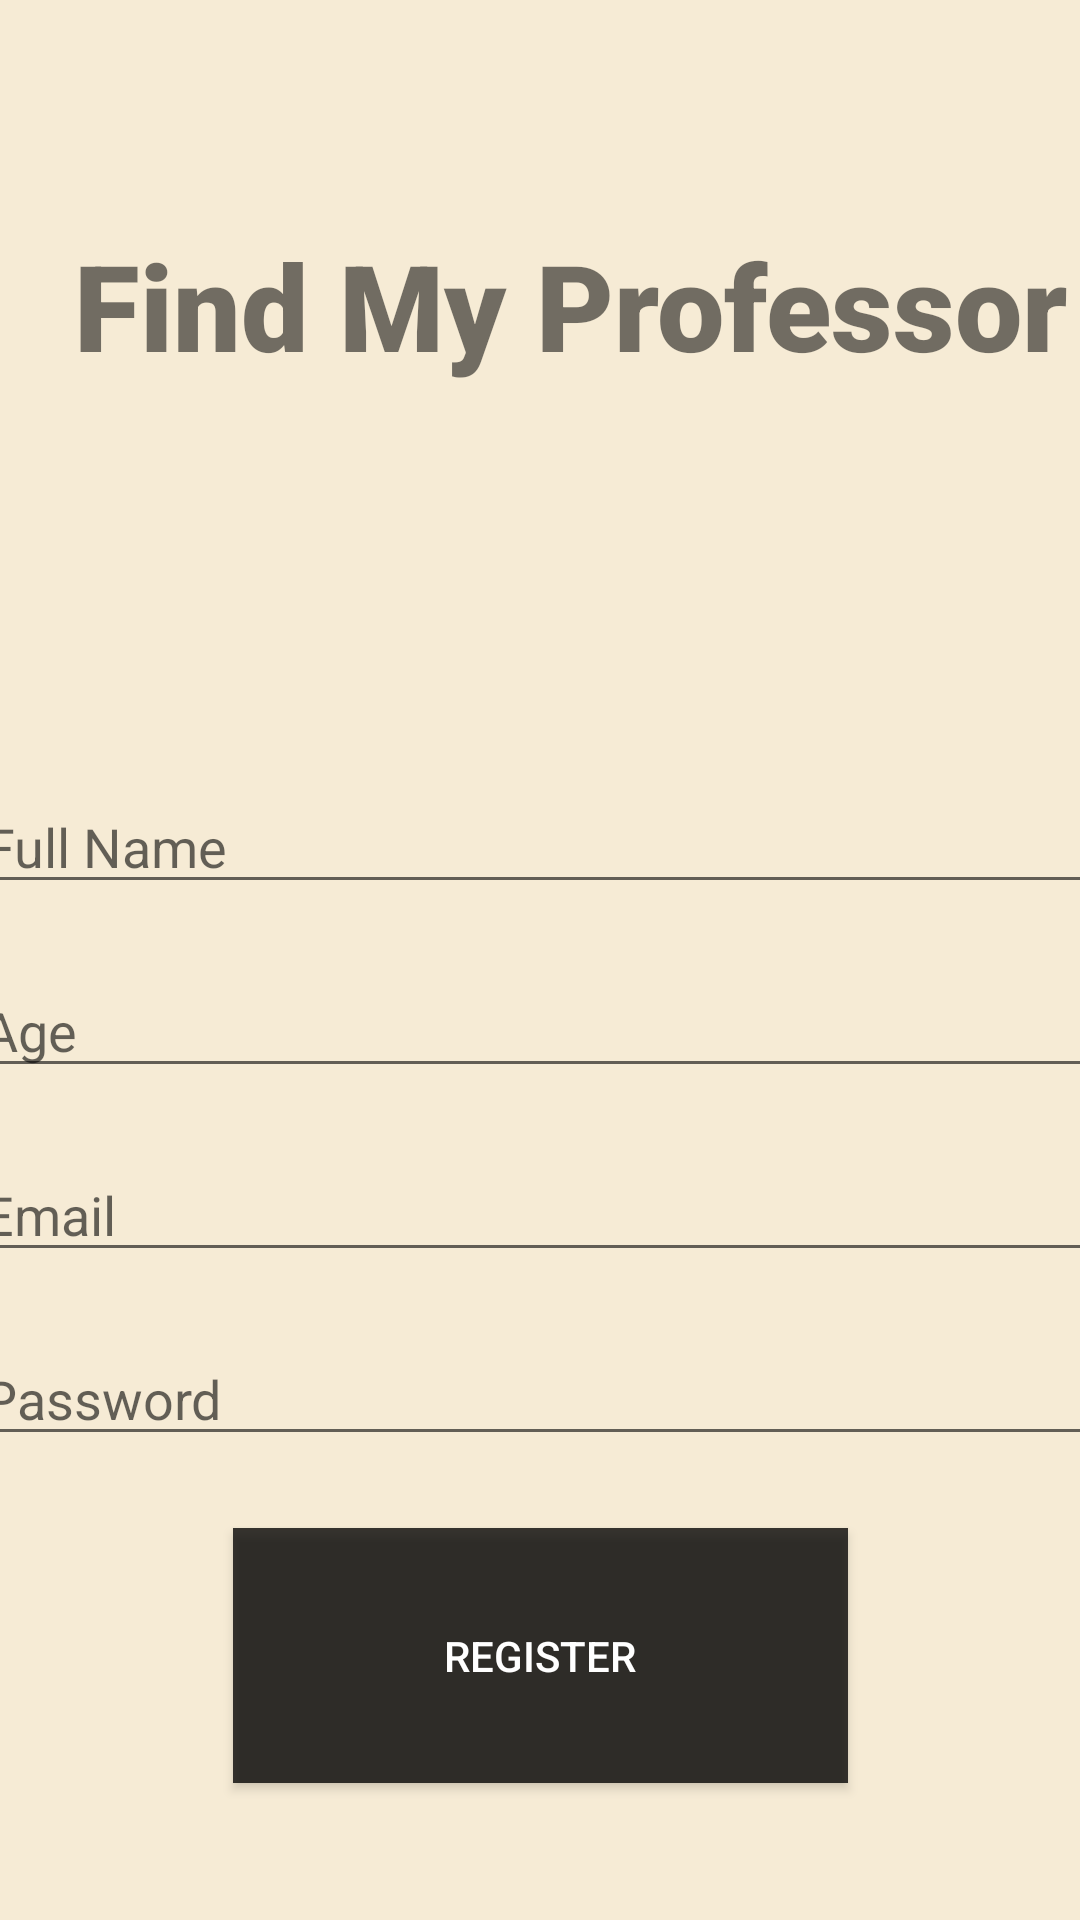

Android layout source for this screen:
<!-- AndroidManifest.xml: application theme Theme.FindMyProfessor -->
<!-- res/layout/activity_register_user.xml -->
<?xml version="1.0" encoding="utf-8"?>
<androidx.constraintlayout.widget.ConstraintLayout xmlns:android="http://schemas.android.com/apk/res/android"
    xmlns:app="http://schemas.android.com/apk/res-auto"
    xmlns:tools="http://schemas.android.com/tools"
    android:layout_width="match_parent"
    android:layout_height="match_parent"
    android:background="@color/colorPrimary"
    tools:context=".RegisterUser">

    <TextView
        android:id="@+id/banner"
        android:layout_width="wrap_content"
        android:layout_height="wrap_content"
        android:layout_marginStart="20dp"
        android:fontFamily="sans-serif-black"
        android:text="Find My Professor"
        android:textAlignment="center"
        android:textSize="40sp"
        android:textStyle="bold"
        app:layout_constraintTop_toTopOf="parent"
        app:layout_constraintRight_toRightOf="parent"
        app:layout_constraintLeft_toLeftOf="parent"
        android:layout_marginTop="75dp"
        />

    <ImageView
        android:id="@+id/imageView3"
        android:layout_width="305dp"
        android:layout_height="65dp"
        app:layout_constraintBottom_toBottomOf="parent"
        app:layout_constraintEnd_toEndOf="parent"
        app:layout_constraintHorizontal_bias="0.452"
        app:layout_constraintStart_toStartOf="parent"
        app:layout_constraintTop_toTopOf="parent"
        app:layout_constraintVertical_bias="0.232"
        app:srcCompat="@drawable/ecs_syracuse_logo_1" />
    <androidx.appcompat.widget.AppCompatButton
        android:id="@+id/register"
        android:layout_width="205dp"
        android:layout_height="85dp"
        android:layout_marginTop="24dp"
        android:text="Register"
        android:textColor="@color/white"
        android:background="@color/blackish"
        app:layout_constraintTop_toBottomOf="@+id/password"
        app:layout_constraintRight_toRightOf="parent"
        app:layout_constraintLeft_toLeftOf="parent"
        />

    <EditText
        android:id="@+id/fullName"
        android:layout_width="380dp"
        android:layout_height="wrap_content"
        android:layout_marginTop="260dp"
        android:ems="10"
        android:hint="Full Name"
        android:inputType="text"
        android:textColor="@color/black"
        app:layout_constraintHorizontal_bias="0.483"
        app:layout_constraintLeft_toLeftOf="parent"
        app:layout_constraintRight_toRightOf="parent"
        app:layout_constraintTop_toTopOf="parent" />

    <EditText
        android:id="@+id/age"
        android:layout_width="380dp"
        android:layout_height="wrap_content"
        android:layout_marginTop="20dp"
        android:ems="10"
        android:inputType="textPersonName"
        android:hint="Age"
        android:textColor="@color/black"
        app:layout_constraintLeft_toLeftOf="parent"
        app:layout_constraintRight_toRightOf="parent"
        app:layout_constraintTop_toBottomOf="@+id/fullName"
        />

    <EditText
        android:id="@+id/email"
        android:layout_width="380dp"
        android:layout_height="wrap_content"
        android:layout_marginTop="20dp"
        android:ems="10"
        android:inputType="textPersonName"
        android:hint="Email"
        android:textColor="@color/black"
        app:layout_constraintLeft_toLeftOf="parent"
        app:layout_constraintRight_toRightOf="parent"
        app:layout_constraintTop_toBottomOf="@+id/age"
        />

    <EditText
        android:id="@+id/password"
        android:layout_width="380dp"
        android:layout_height="wrap_content"
        android:layout_marginTop="20dp"
        android:ems="10"
        android:inputType="text"
        android:hint="Password"
        android:textColor="@color/black"
        app:layout_constraintLeft_toLeftOf="parent"
        app:layout_constraintRight_toRightOf="parent"
        app:layout_constraintTop_toBottomOf="@+id/email"
        />

    <androidx.appcompat.widget.AppCompatButton
        android:id="@+id/back"
        android:layout_width="wrap_content"
        android:layout_height="wrap_content"
        android:layout_marginStart="162dp"
        android:layout_marginTop="29dp"
        android:layout_marginEnd="155dp"
        android:layout_marginBottom="72dp"
        android:text="BACK"
        android:onClick="back"
        android:textColor="@color/white"
        android:background="@color/blackish"
        app:layout_constraintBottom_toBottomOf="parent"
        app:layout_constraintEnd_toEndOf="parent"
        app:layout_constraintHorizontal_bias="0.0"
        app:layout_constraintStart_toStartOf="parent"
        app:layout_constraintTop_toBottomOf="@+id/register"
        tools:ignore="UsingOnClickInXml" />



</androidx.constraintlayout.widget.ConstraintLayout>
<!-- resources referenced by this layout -->
<resources>
  <color name="black">#FF000000</color>
  <color name="blackish">#C6000000</color>
  <color name="colorPrimary">#f6ebd5</color>
  <color name="white">#FFFFFFFF</color>
  <style name="Theme.FindMyProfessor" parent="Theme.MaterialComponents.DayNight.DarkActionBar">
          
          <item name="colorPrimary">@color/purple_500</item>
          <item name="colorPrimaryVariant">@color/purple_700</item>
          <item name="colorOnPrimary">@color/white</item>
          
          <item name="colorSecondary">@color/teal_200</item>
          <item name="colorSecondaryVariant">@color/teal_700</item>
          <item name="colorOnSecondary">@color/black</item>
          
          <item name="android:statusBarColor">?attr/colorPrimaryVariant</item>
          
      </style>
  <color name="purple_500">#FF6200EE</color>
  <color name="purple_700">#FF3700B3</color>
  <color name="teal_200">#FF03DAC5</color>
  <color name="teal_700">#FF018786</color>
</resources>
